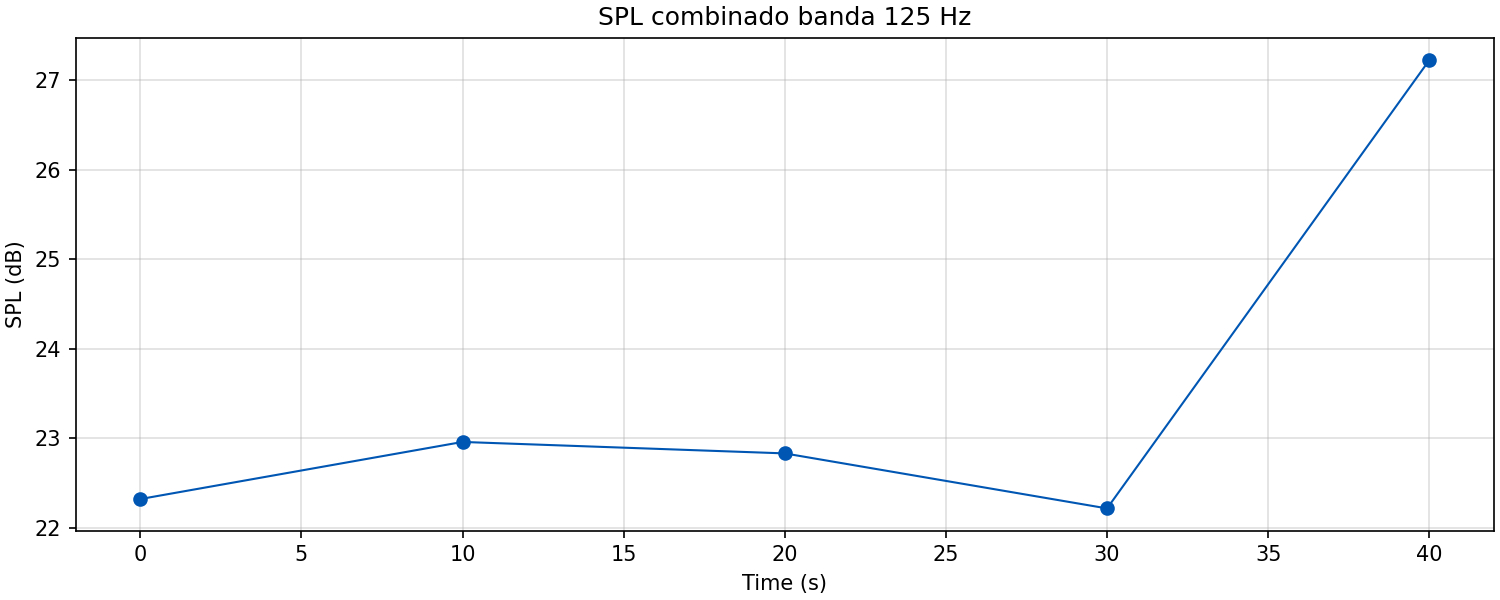

Data behind this chart, as committed beside it:
wav, time_s, spl_db
20260411_000300.wav, 0.000000, 22.32
20260411_000300.wav, 10, 22.96
20260411_000300.wav, 20, 22.83
20260411_000300.wav, 30, 22.22
20260411_000300.wav, 40, 27.23
